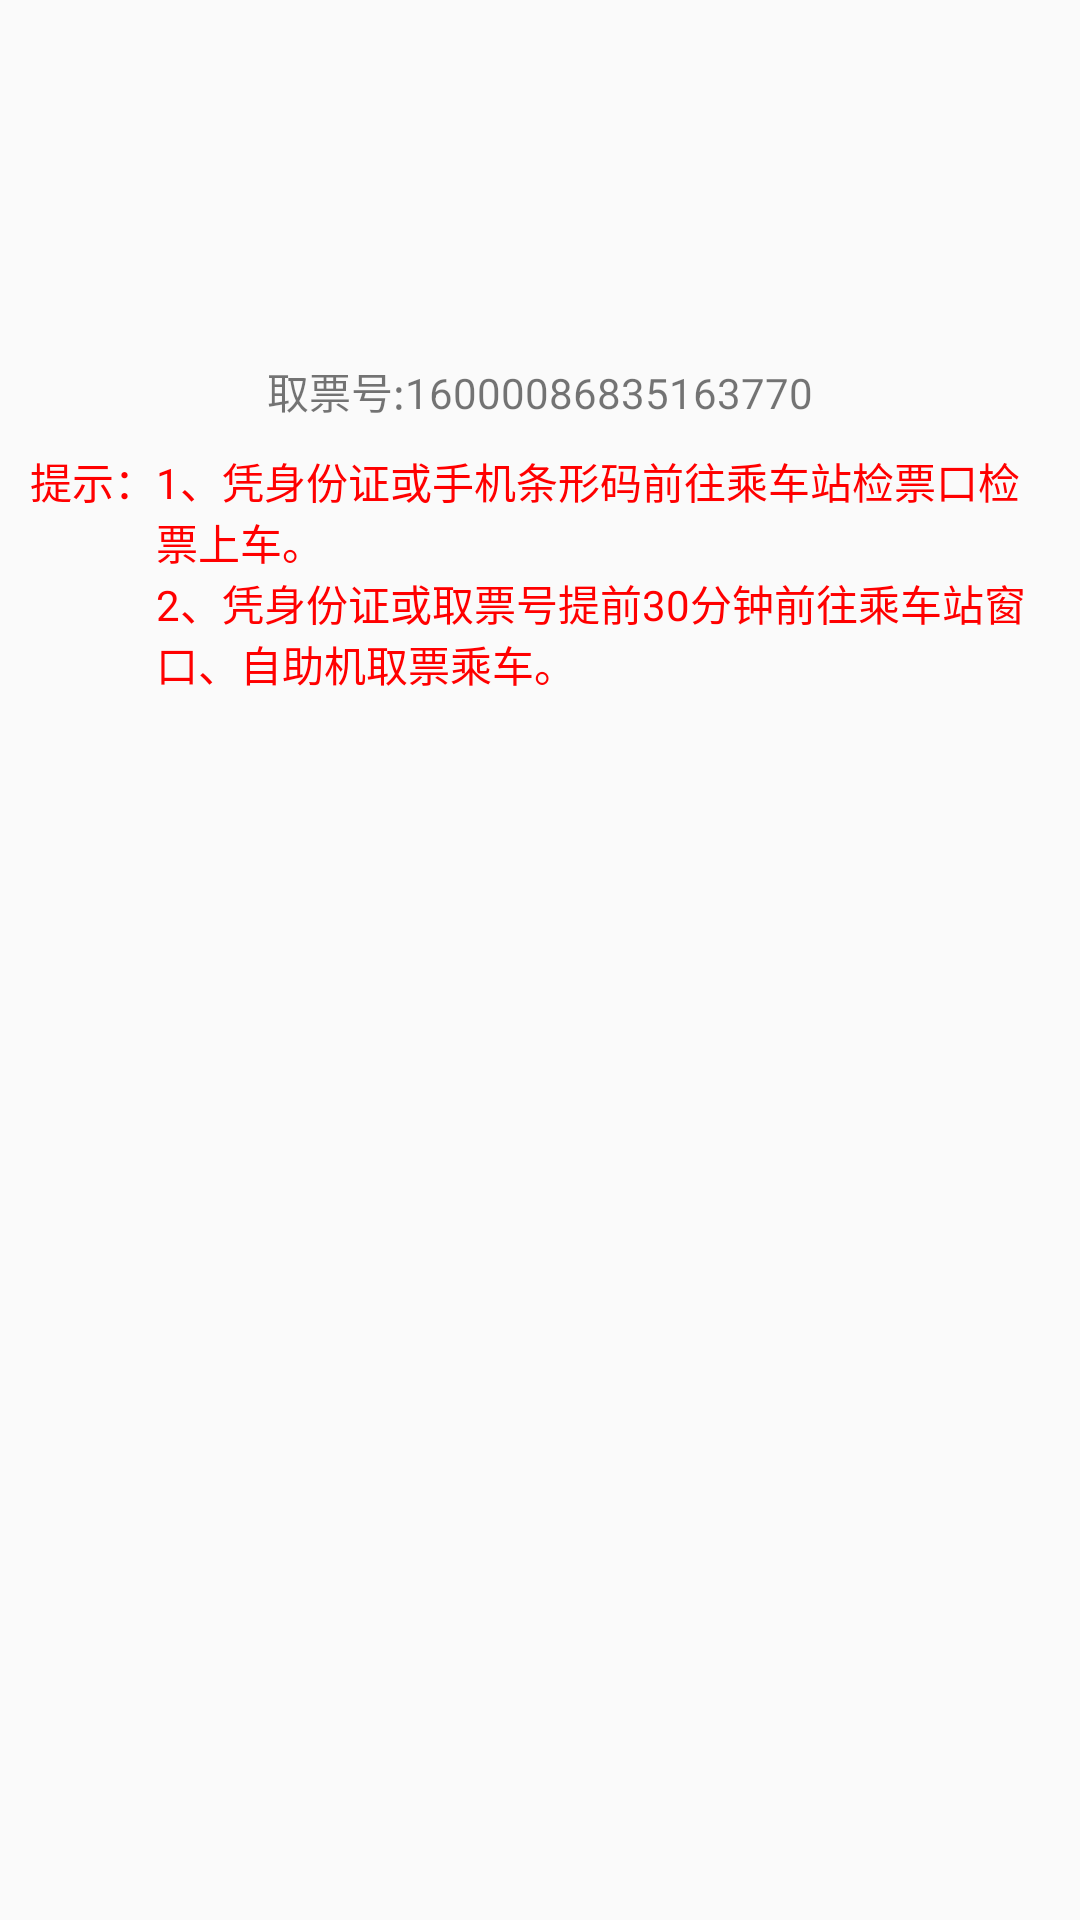

Layout XML and referenced resources for this Android screen:
<!-- AndroidManifest.xml: application theme AppTheme -->
<!-- res/layout/order_detial_view01.xml -->
<?xml version="1.0" encoding="utf-8"?>
<LinearLayout xmlns:android="http://schemas.android.com/apk/res/android"
              android:orientation="vertical"
              android:layout_width="match_parent"
              android:layout_height="match_parent">
    <LinearLayout
        android:orientation="vertical"
        android:layout_width="match_parent"
        android:layout_height="wrap_content"
        >

        <RelativeLayout
            android:layout_width="match_parent"
            android:layout_height="120dp">

            <ImageView
                android:id="@+id/tiaoxingma"
                android:layout_width="wrap_content"
                android:layout_height="wrap_content"
                android:layout_centerVertical="true"
                android:layout_centerHorizontal="true"/>
        </RelativeLayout>

        <RelativeLayout
            android:layout_width="match_parent"
            android:layout_height="30dp">

            <TextView
                android:textSize="@dimen/normalTextSize"
                android:id="@+id/textView_detialOrderTicketGetNum"
                android:layout_width="wrap_content"
                android:layout_height="wrap_content"
                android:layout_centerHorizontal="true"
                android:gravity="center"
                android:text="取票号:16000086835163770"/>
        </RelativeLayout>
    </LinearLayout>

    <LinearLayout
        android:layout_marginLeft="10dp"
        android:layout_marginRight="10dp"
        android:orientation="horizontal"
        android:layout_width="match_parent"
        android:layout_height="wrap_content">

        <TextView
            android:textSize="@dimen/normalTextSize"
            android:textColor="@color/red"
            android:layout_width="wrap_content"
            android:layout_height="wrap_content"
            android:text="提示："
            android:id="@+id/textView51"/>

        <TextView
            android:textSize="@dimen/normalTextSize"
            android:textColor="@color/red"
            android:layout_width="match_parent"
            android:layout_height="wrap_content"
            android:text="1、凭身份证或手机条形码前往乘车站检票口检票上车。"
            android:id="@+id/textView53"/>
    </LinearLayout>

    <LinearLayout
        android:layout_marginLeft="10dp"
        android:layout_marginRight="10dp"
        android:orientation="horizontal"
        android:layout_width="match_parent"
        android:layout_height="wrap_content">

        <TextView
            android:textSize="@dimen/normalTextSize"
            android:visibility="invisible"
            android:textColor="@color/red"
            android:layout_width="wrap_content"
            android:layout_height="wrap_content"
            android:text="提示："
            android:id="@+id/textView54"/>

        <TextView
            android:textSize="@dimen/normalTextSize"
            android:textColor="@color/red"
            android:layout_width="match_parent"
            android:layout_height="wrap_content"
            android:text="2、凭身份证或取票号提前30分钟前往乘车站窗口、自助机取票乘车。"
            android:id="@+id/textView55"/>
    </LinearLayout>
    
    
</LinearLayout>
<!-- resources referenced by this layout -->
<resources>
  <color name="red">#FF0000</color>
  <dimen name="normalTextSize">14dp</dimen>
  <style name="AppTheme" parent="Theme.AppCompat.Light.NoActionBar">
      </style>
</resources>
